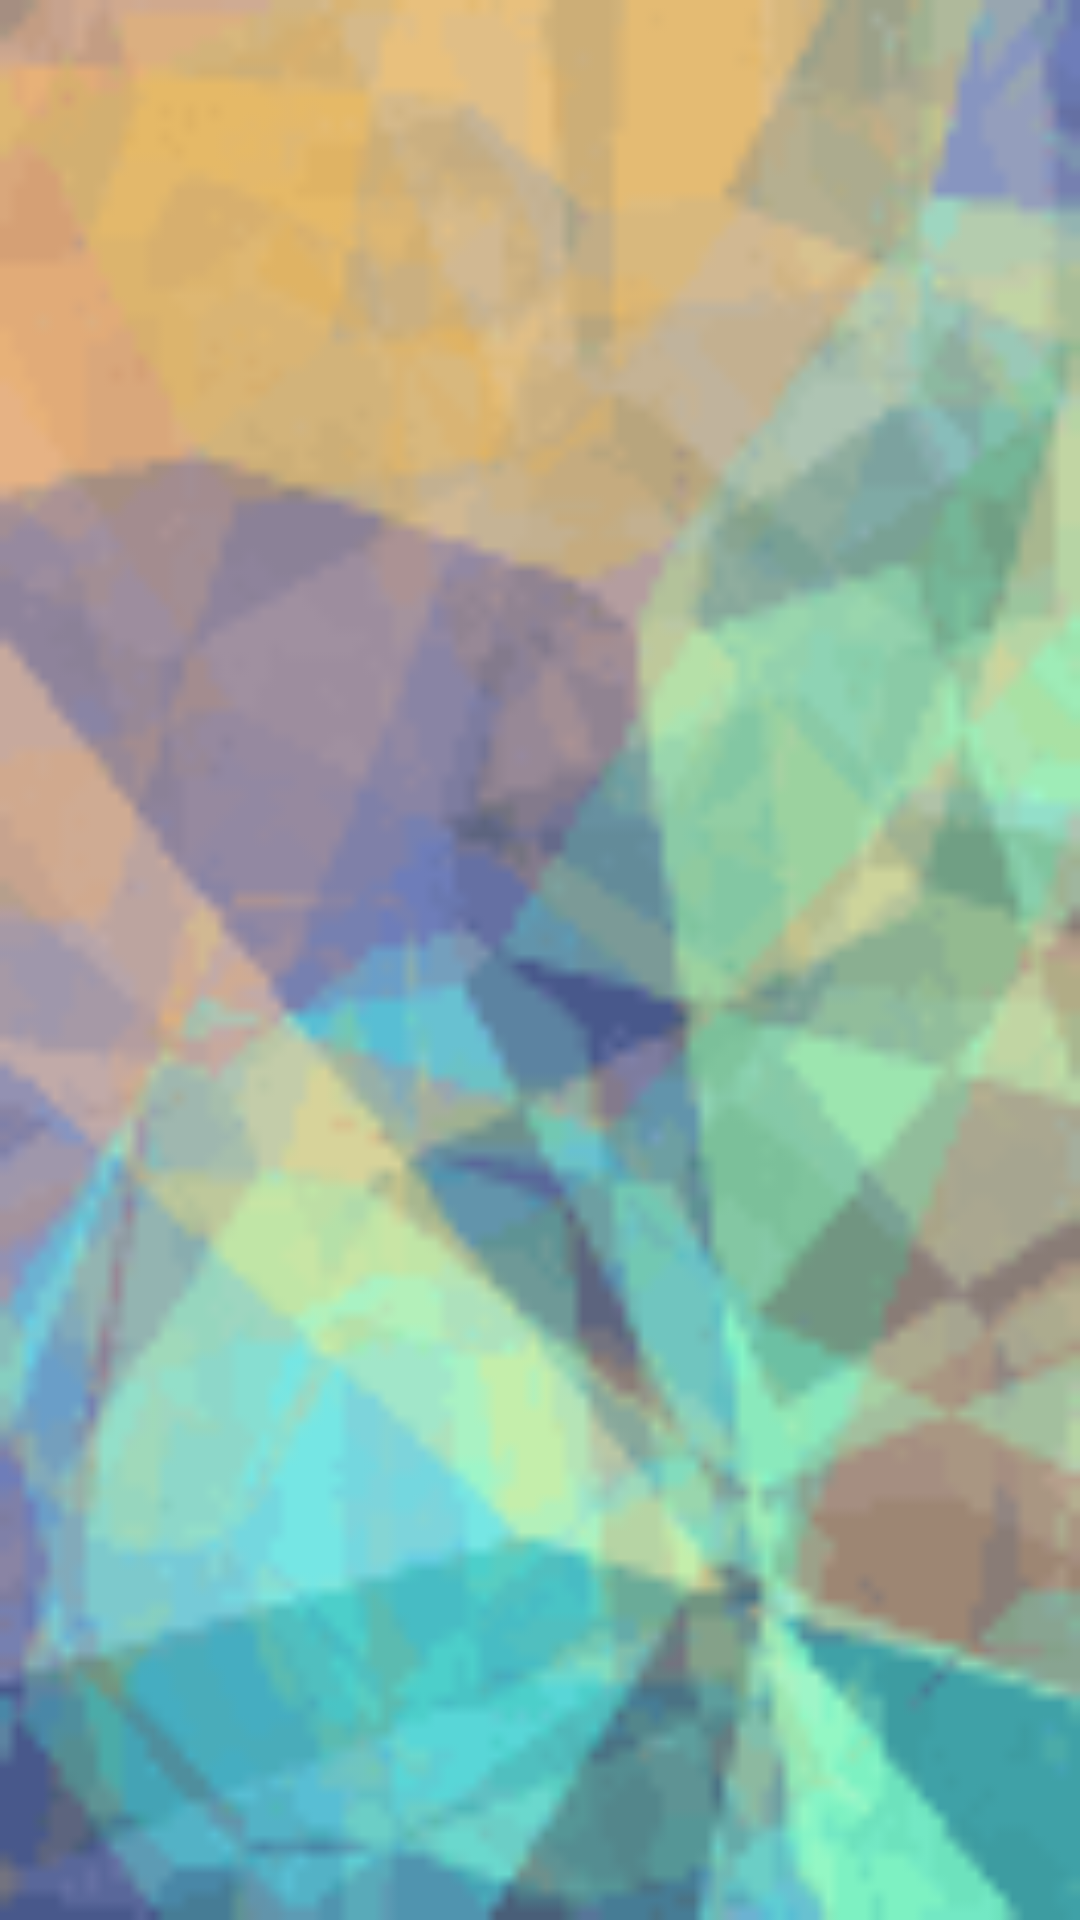

Here is an Android app screen rendered from its layout file. Give the layout XML and the strings, colors and styles it references.
<!-- AndroidManifest.xml: application theme AppTheme -->
<!-- res/layout/activity_settings.xml -->
<?xml version="1.0" encoding="utf-8"?>

<RelativeLayout xmlns:android="http://schemas.android.com/apk/res/android"
    xmlns:tools="http://schemas.android.com/tools"
    android:layout_width="match_parent"
    android:layout_height="match_parent"
    android:background="@drawable/bg_main"
    android:paddingBottom="@dimen/activity_vertical_margin"
    android:paddingLeft="@dimen/activity_horizontal_margin"
    android:paddingRight="@dimen/activity_horizontal_margin"
    android:paddingTop="@dimen/activity_vertical_margin"
    tools:context="com.example.giraffe.lifesountrack.SettingsActivity">

</RelativeLayout>
<!-- resources referenced by this layout -->
<resources>
  <!-- drawable bg_main: png bitmap (drawable, 7738 bytes) -->
  <style name="AppTheme" parent="Theme.AppCompat.Light.DarkActionBar">
          
          <item name="colorPrimary">#20B2AA</item>
          <item name="colorPrimaryDark">#008080</item>
          <item name="colorAccent">@color/colorAccent</item>
      </style>
  <!-- not gathered from this repository: default colours our renderer supplied (Android Studio template values) -->
  <color name="colorAccent">#FF03DAC5</color>
</resources>
